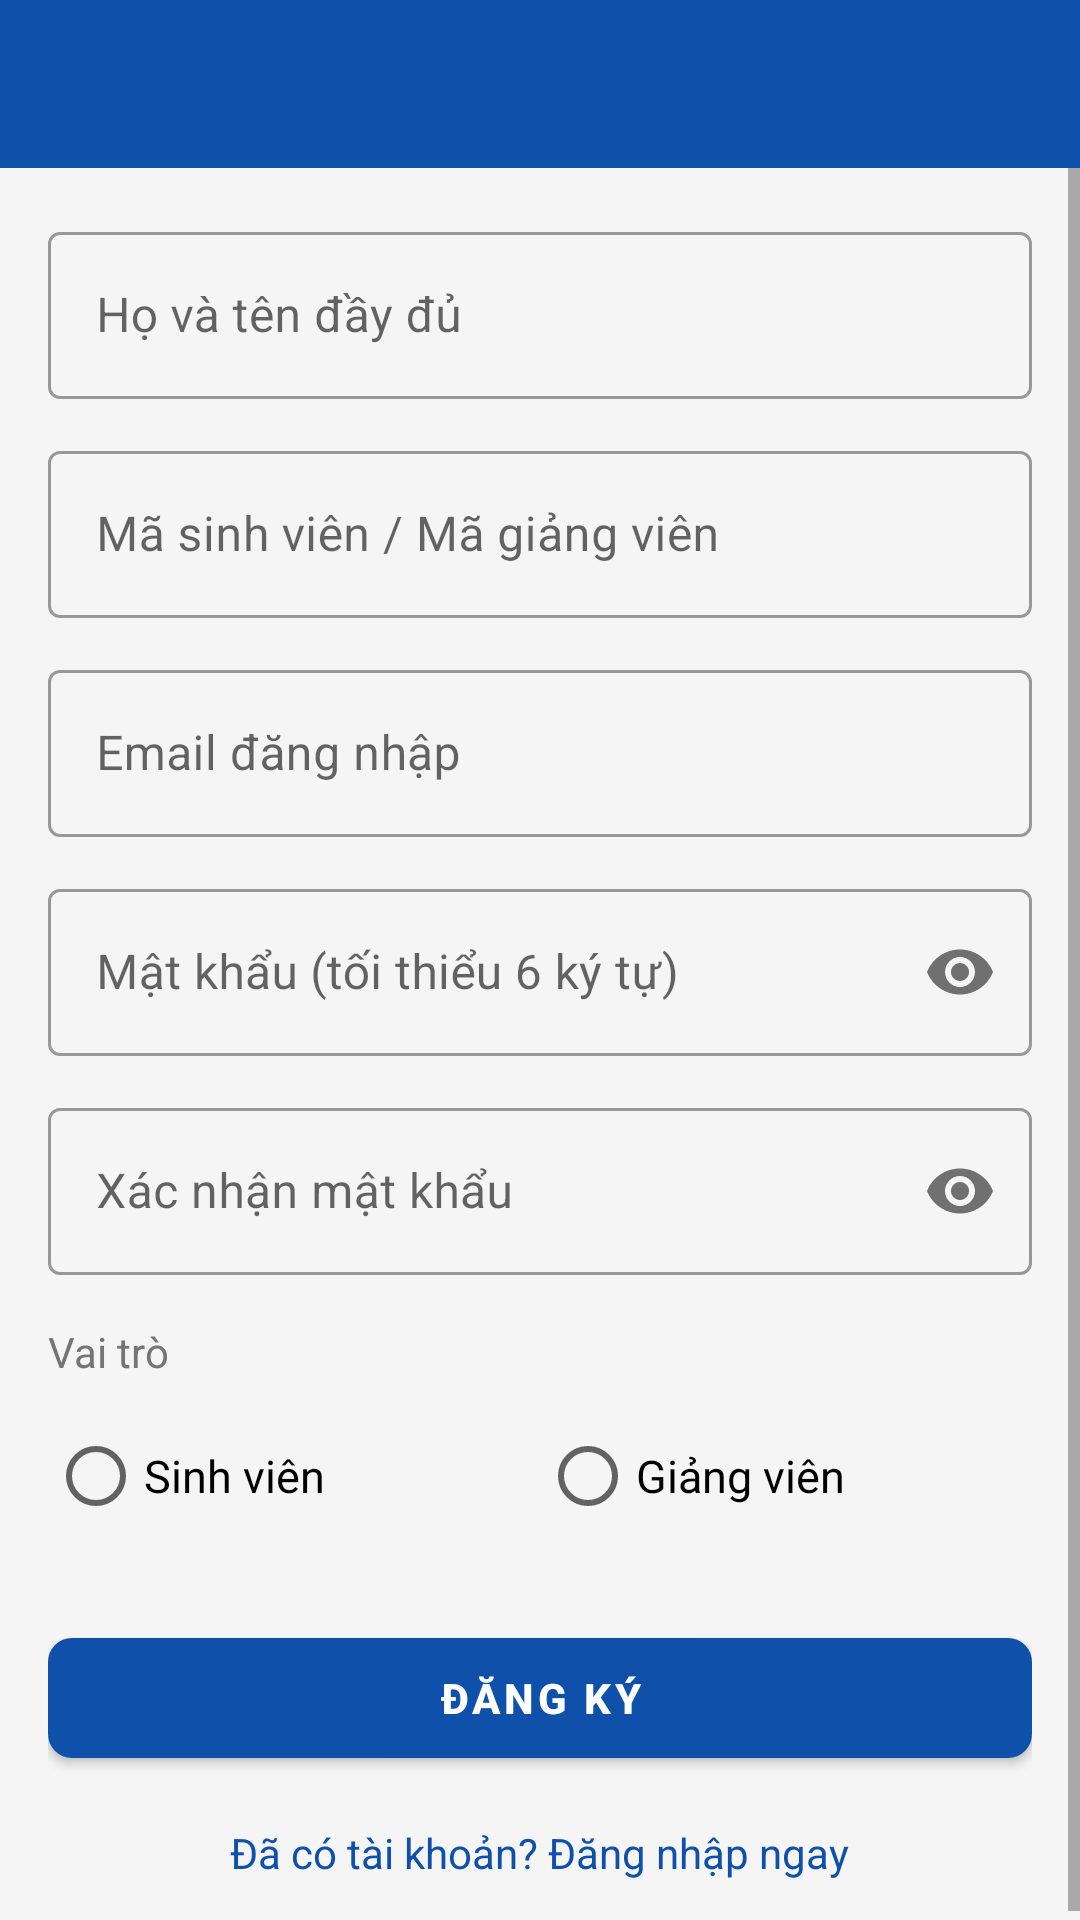

The Android layout XML behind this screen, and the referenced resources:
<!-- AndroidManifest.xml: application theme Theme.AttendanceApp -->
<!-- res/layout/activity_register.xml -->
<?xml version="1.0" encoding="utf-8"?>
<LinearLayout xmlns:android="http://schemas.android.com/apk/res/android"
    xmlns:app="http://schemas.android.com/apk/res-auto"
    android:layout_width="match_parent"
    android:layout_height="match_parent"
    android:orientation="vertical"
    android:background="@color/background">

    <androidx.appcompat.widget.Toolbar
        android:id="@+id/toolbar"
        android:layout_width="match_parent"
        android:layout_height="?attr/actionBarSize"
        android:background="@color/primary_blue"
        app:titleTextColor="@color/white" />

    <ScrollView
        android:layout_width="match_parent"
        android:layout_height="0dp"
        android:layout_weight="1">

        <LinearLayout
            android:layout_width="match_parent"
            android:layout_height="wrap_content"
            android:orientation="vertical"
            android:padding="16dp">

            
            <com.google.android.material.textfield.TextInputLayout
                android:id="@+id/til_name"
                style="@style/Widget.MaterialComponents.TextInputLayout.OutlinedBox"
                android:layout_width="match_parent"
                android:layout_height="wrap_content"
                android:hint="Họ và tên đầy đủ"
                android:layout_marginBottom="12dp">
                <com.google.android.material.textfield.TextInputEditText
                    android:id="@+id/et_name"
                    android:layout_width="match_parent"
                    android:layout_height="wrap_content"
                    android:inputType="textPersonName" />
            </com.google.android.material.textfield.TextInputLayout>

            
            <com.google.android.material.textfield.TextInputLayout
                android:id="@+id/til_code"
                style="@style/Widget.MaterialComponents.TextInputLayout.OutlinedBox"
                android:layout_width="match_parent"
                android:layout_height="wrap_content"
                android:hint="Mã sinh viên / Mã giảng viên"
                android:layout_marginBottom="12dp">
                <com.google.android.material.textfield.TextInputEditText
                    android:id="@+id/et_code"
                    android:layout_width="match_parent"
                    android:layout_height="wrap_content"
                    android:inputType="text" />
            </com.google.android.material.textfield.TextInputLayout>

            
            <com.google.android.material.textfield.TextInputLayout
                android:id="@+id/til_email"
                style="@style/Widget.MaterialComponents.TextInputLayout.OutlinedBox"
                android:layout_width="match_parent"
                android:layout_height="wrap_content"
                android:hint="Email đăng nhập"
                android:layout_marginBottom="12dp">
                <com.google.android.material.textfield.TextInputEditText
                    android:id="@+id/et_email"
                    android:layout_width="match_parent"
                    android:layout_height="wrap_content"
                    android:inputType="textEmailAddress" />
            </com.google.android.material.textfield.TextInputLayout>

            
            <com.google.android.material.textfield.TextInputLayout
                android:id="@+id/til_password"
                style="@style/Widget.MaterialComponents.TextInputLayout.OutlinedBox"
                android:layout_width="match_parent"
                android:layout_height="wrap_content"
                android:hint="Mật khẩu (tối thiểu 6 ký tự)"
                app:passwordToggleEnabled="true"
                android:layout_marginBottom="12dp">
                <com.google.android.material.textfield.TextInputEditText
                    android:id="@+id/et_password"
                    android:layout_width="match_parent"
                    android:layout_height="wrap_content"
                    android:inputType="textPassword" />
            </com.google.android.material.textfield.TextInputLayout>

            
            <com.google.android.material.textfield.TextInputLayout
                android:id="@+id/til_confirm_password"
                style="@style/Widget.MaterialComponents.TextInputLayout.OutlinedBox"
                android:layout_width="match_parent"
                android:layout_height="wrap_content"
                android:hint="Xác nhận mật khẩu"
                app:passwordToggleEnabled="true"
                android:layout_marginBottom="16dp">
                <com.google.android.material.textfield.TextInputEditText
                    android:id="@+id/et_confirm_password"
                    android:layout_width="match_parent"
                    android:layout_height="wrap_content"
                    android:inputType="textPassword" />
            </com.google.android.material.textfield.TextInputLayout>

            
            <TextView
                android:layout_width="wrap_content"
                android:layout_height="wrap_content"
                android:text="Vai trò"
                android:textSize="14sp"
                android:textColor="@color/text_secondary"
                android:layout_marginBottom="8dp" />

            <RadioGroup
                android:id="@+id/rg_role"
                android:layout_width="match_parent"
                android:layout_height="wrap_content"
                android:orientation="horizontal"
                android:layout_marginBottom="24dp">

                <RadioButton
                    android:id="@+id/rb_student"
                    android:layout_width="0dp"
                    android:layout_height="wrap_content"
                    android:layout_weight="1"
                    android:text="Sinh viên"
                    android:textSize="15sp" />

                <RadioButton
                    android:id="@+id/rb_teacher"
                    android:layout_width="0dp"
                    android:layout_height="wrap_content"
                    android:layout_weight="1"
                    android:text="Giảng viên"
                    android:textSize="15sp" />
            </RadioGroup>

            
            <com.google.android.material.button.MaterialButton
                android:id="@+id/btn_register"
                android:layout_width="match_parent"
                android:layout_height="52dp"
                android:text="ĐĂNG KÝ"
                android:textStyle="bold"
                app:backgroundTint="@color/primary_blue"
                app:cornerRadius="8dp" />

            <TextView
                android:id="@+id/tv_login_redirect"
                android:layout_width="wrap_content"
                android:layout_height="wrap_content"
                android:layout_gravity="center_horizontal"
                android:layout_marginTop="16dp"
                android:text="Đã có tài khoản? Đăng nhập ngay"
                android:textColor="@color/primary_blue"
                android:textSize="14sp" />

        </LinearLayout>
    </ScrollView>

    
    <FrameLayout
        android:id="@+id/loading_overlay"
        android:layout_width="match_parent"
        android:layout_height="match_parent"
        android:background="@color/overlay_dark"
        android:visibility="gone">
        <ProgressBar
            android:layout_width="wrap_content"
            android:layout_height="wrap_content"
            android:layout_gravity="center" />
    </FrameLayout>

</LinearLayout>
<!-- resources referenced by this layout -->
<resources>
  <color name="background">#F5F5F5</color>
  <color name="overlay_dark">#80000000</color>
  <color name="primary_blue">#0f50aa</color>
  <color name="text_secondary">#757575</color>
  <color name="white">#FFFFFF</color>
  <style name="Theme.AttendanceApp" parent="Theme.MaterialComponents.DayNight.DarkActionBar">
          <item name="colorPrimary">@color/primary_blue</item>
          <item name="colorPrimaryVariant">@color/primary_dark</item>
          <item name="colorOnPrimary">@color/white</item>
          <item name="colorSecondary">@color/primary_light</item>
          <item name="colorSecondaryVariant">@color/primary_dark</item>
          <item name="colorOnSecondary">@color/white</item>
          <item name="android:colorBackground">@color/background</item>
          <item name="android:statusBarColor">@color/primary_dark</item>
          <item name="windowActionBar">false</item>
          <item name="windowNoTitle">true</item>
      </style>
  <color name="primary_dark">#0D47A1</color>
  <color name="primary_light">#0f50aa</color>
</resources>
